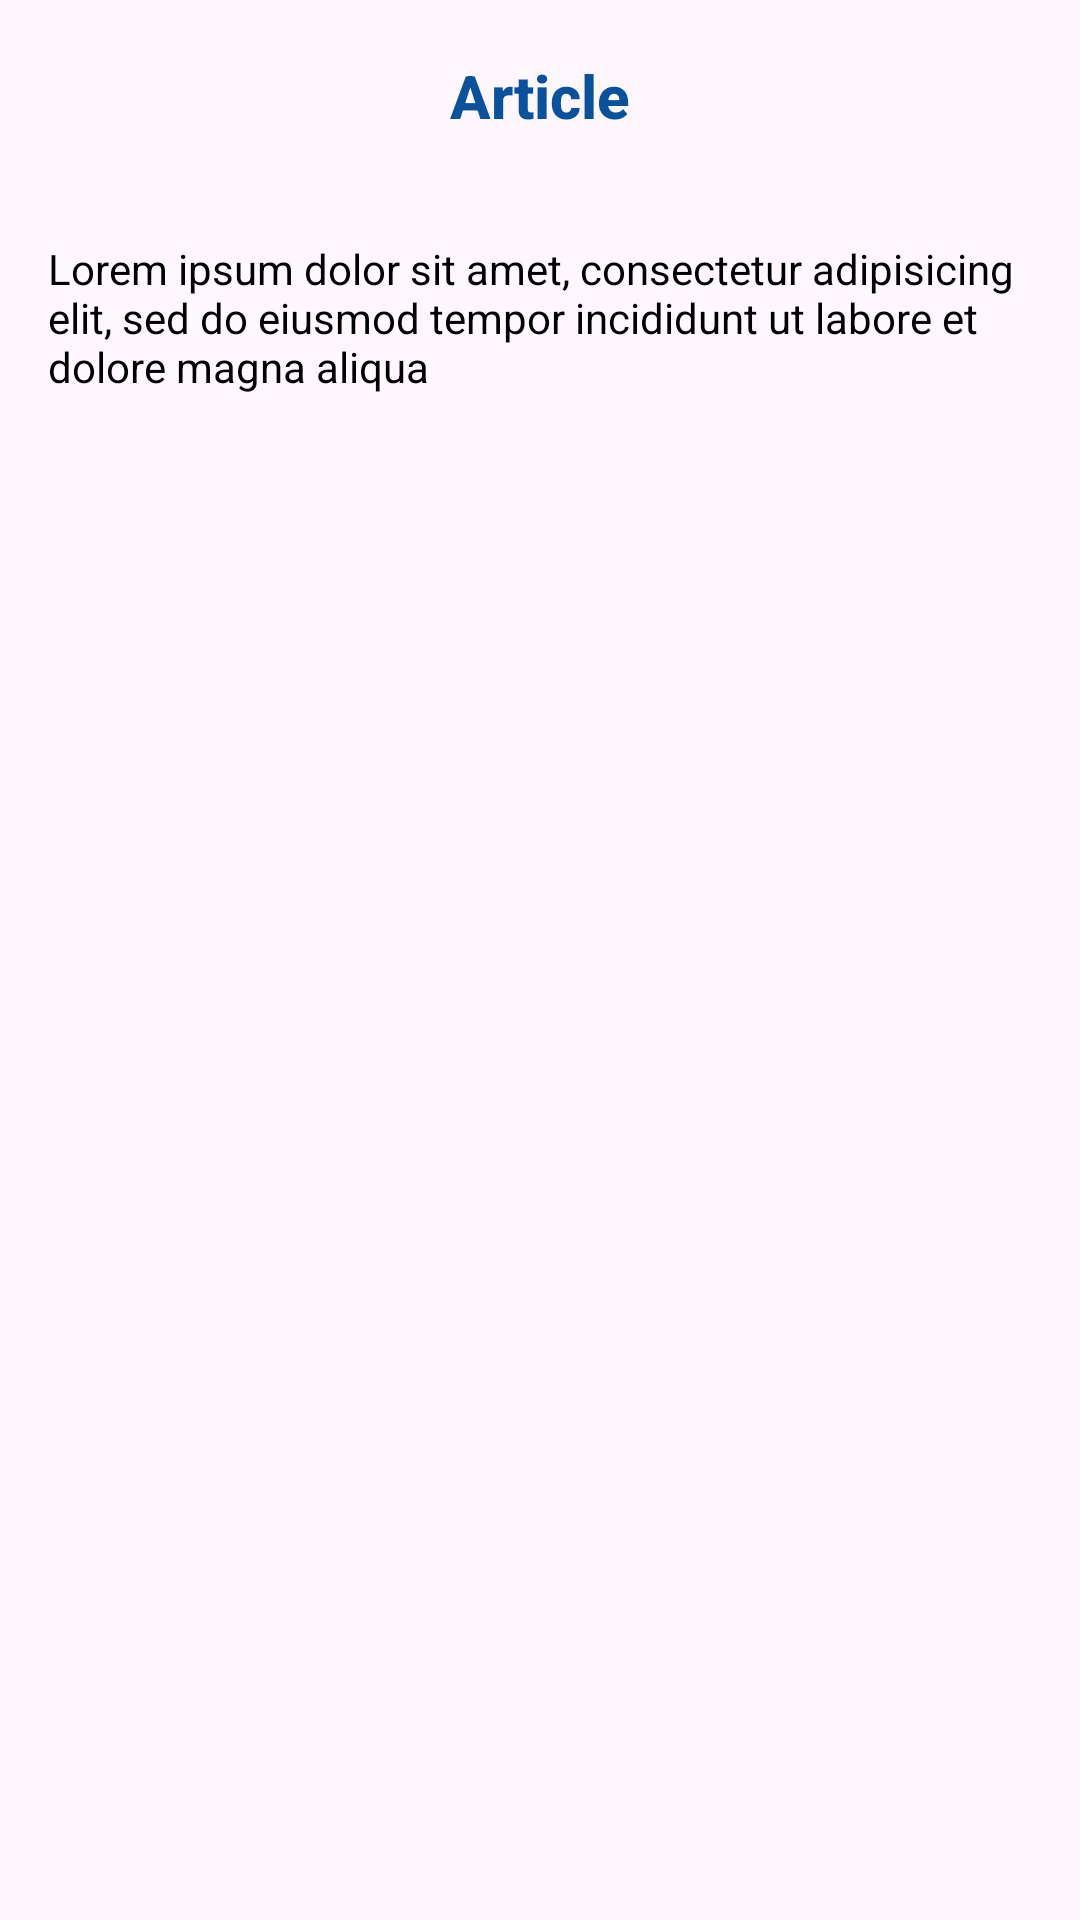

Produce the Android XML layout that renders to this screen, including the resource entries it uses.
<!-- AndroidManifest.xml: application theme Theme.MediSight -->
<!-- res/layout/history.xml -->
<?xml version="1.0" encoding="utf-8"?>
<androidx.coordinatorlayout.widget.CoordinatorLayout
    xmlns:android="http://schemas.android.com/apk/res/android"
    xmlns:app="http://schemas.android.com/apk/res-auto"
    xmlns:tools="http://schemas.android.com/tools"
    android:layout_width="match_parent"
    android:layout_height="match_parent">

    <com.google.android.material.appbar.AppBarLayout
        android:layout_width="match_parent"
        android:layout_height="wrap_content">

        <com.google.android.material.appbar.MaterialToolbar
            android:id="@+id/topAppBar"
            android:layout_width="match_parent"
            android:layout_height="?attr/actionBarSize"
            app:navigationIcon="@drawable/ic_back1">

            <TextView
                android:id="@+id/toolbarTitle"
                android:layout_width="wrap_content"
                android:layout_height="wrap_content"
                android:layout_gravity="center"
                android:text="@string/article"
                android:textAppearance="@style/TextAppearance.AppCompat.Widget.ActionBar.Title"
                android:textColor="@color/navy"
                android:textStyle="bold" />
        </com.google.android.material.appbar.MaterialToolbar>

    </com.google.android.material.appbar.AppBarLayout>

    <androidx.core.widget.NestedScrollView
        android:layout_width="match_parent"
        android:layout_height="match_parent"
        app:layout_behavior="@string/appbar_scrolling_view_behavior"
        android:fillViewport="true">

        <LinearLayout
            android:layout_width="match_parent"
            android:layout_height="wrap_content"
            android:orientation="vertical">

            <TextView
                android:id="@+id/konteks"
                android:layout_width="match_parent"
                android:layout_height="wrap_content"
                android:layout_margin="16dp"
                android:text="@string/konteks"
                android:textColor="@color/black"
                android:textSize="14sp" />

            <androidx.recyclerview.widget.RecyclerView
                android:id="@+id/recyclerView"
                android:layout_width="match_parent"
                android:layout_height="wrap_content"
                android:layout_marginStart="8dp"
                android:layout_marginEnd="8dp"
                android:orientation="horizontal"
                app:layoutManager="androidx.recyclerview.widget.LinearLayoutManager"
                tools:itemCount="4"
                tools:listitem="@layout/item_history" />

        </LinearLayout>
    </androidx.core.widget.NestedScrollView>

</androidx.coordinatorlayout.widget.CoordinatorLayout>
<!-- res/layout/item_history.xml (included above) -->
<?xml version="1.0" encoding="utf-8"?>
<androidx.cardview.widget.CardView xmlns:android="http://schemas.android.com/apk/res/android"
    xmlns:app="http://schemas.android.com/apk/res-auto"
    xmlns:tools="http://schemas.android.com/tools"
    android:id="@+id/card_view"
    android:layout_width="match_parent"
    android:layout_height="wrap_content"
    android:layout_gravity="center"
    android:layout_marginStart="8dp"
    android:layout_marginTop="4dp"
    android:layout_marginEnd="8dp"
    android:layout_marginBottom="4dp"
    app:cardCornerRadius="20dp"
    app:cardBackgroundColor="@color/white">

    <androidx.constraintlayout.widget.ConstraintLayout
        android:layout_width="match_parent"
        android:layout_height="wrap_content"
        android:padding="8dp">

        <com.google.android.material.imageview.ShapeableImageView
            android:id="@+id/history_image"
            android:layout_width="100dp"
            android:layout_height="100dp"
            android:layout_marginEnd="10dp"
            android:scaleType="centerCrop"
            app:layout_constraintTop_toTopOf="parent"
            app:shapeAppearanceOverlay="@style/RoundedCornersImageView"
            app:layout_constraintStart_toStartOf="parent"
            app:layout_constraintBottom_toBottomOf="parent"
            tools:src="@tools:sample/backgrounds/scenic" />

        <TextView
            android:id="@+id/history_title"
            android:layout_width="0dp"
            android:layout_height="wrap_content"
            android:textSize="16sp"
            android:textStyle="bold"
            android:textColor="@color/navy"
            android:layout_marginStart="8dp"
            app:layout_constraintTop_toTopOf="parent"
            app:layout_constraintStart_toEndOf="@id/history_image"
            app:layout_constraintEnd_toEndOf="parent"
            app:layout_constraintBottom_toTopOf="@id/history_description"
            tools:text="History Title" />

        <TextView
            android:id="@+id/history_description"
            android:layout_width="0dp"
            android:layout_height="wrap_content"
            android:textSize="14sp"
            android:textColor="@color/black"
            app:layout_constraintTop_toBottomOf="@id/history_title"
            app:layout_constraintStart_toStartOf="@id/history_title"
            app:layout_constraintEnd_toEndOf="@id/history_title"
            tools:text="History Description" />

        <ImageView
            android:id="@+id/trash"
            android:layout_width="24dp"
            android:layout_height="24dp"
            android:layout_margin="8dp"
            android:src="@drawable/ic_trash"
            app:layout_constraintBottom_toBottomOf="parent"
            app:layout_constraintEnd_toEndOf="parent" />

    </androidx.constraintlayout.widget.ConstraintLayout>
</androidx.cardview.widget.CardView>
<!-- resources referenced by this layout -->
<resources>
  <color name="black">#FF000000</color>
  <color name="navy">#08519C</color>
  <color name="white">#FFFFFFFF</color>
  <string name="article">Article</string>
  <string name="konteks">Lorem ipsum dolor sit amet, consectetur adipisicing elit, sed do eiusmod tempor incididunt ut labore et dolore magna aliqua</string>
  <style name="RoundedCornersImageView">
          <item name="cornerFamily">rounded</item>
          <item name="cornerSize">12dp</item> 
      </style>
  <style name="Theme.MediSight" parent="Base.Theme.MediSight" />
  <style name="Base.Theme.MediSight" parent="Theme.Material3.DayNight.NoActionBar">
          <item name="colorPrimary">@color/navy</item>
          <item name="colorPrimaryContainer">@color/navy</item>
          <item name="colorPrimaryVariant">@color/navy</item>
          <item name="android:textColorPrimary">@color/black</item>
          <item name="android:textColorSecondary">@color/black</item>
          <item name="android:windowActivityTransitions">true</item>
          <item name="android:windowEnterTransition">@android:transition/explode</item>
          <item name="android:windowExitTransition">@android:transition/explode</item>
  
      </style>
</resources>
